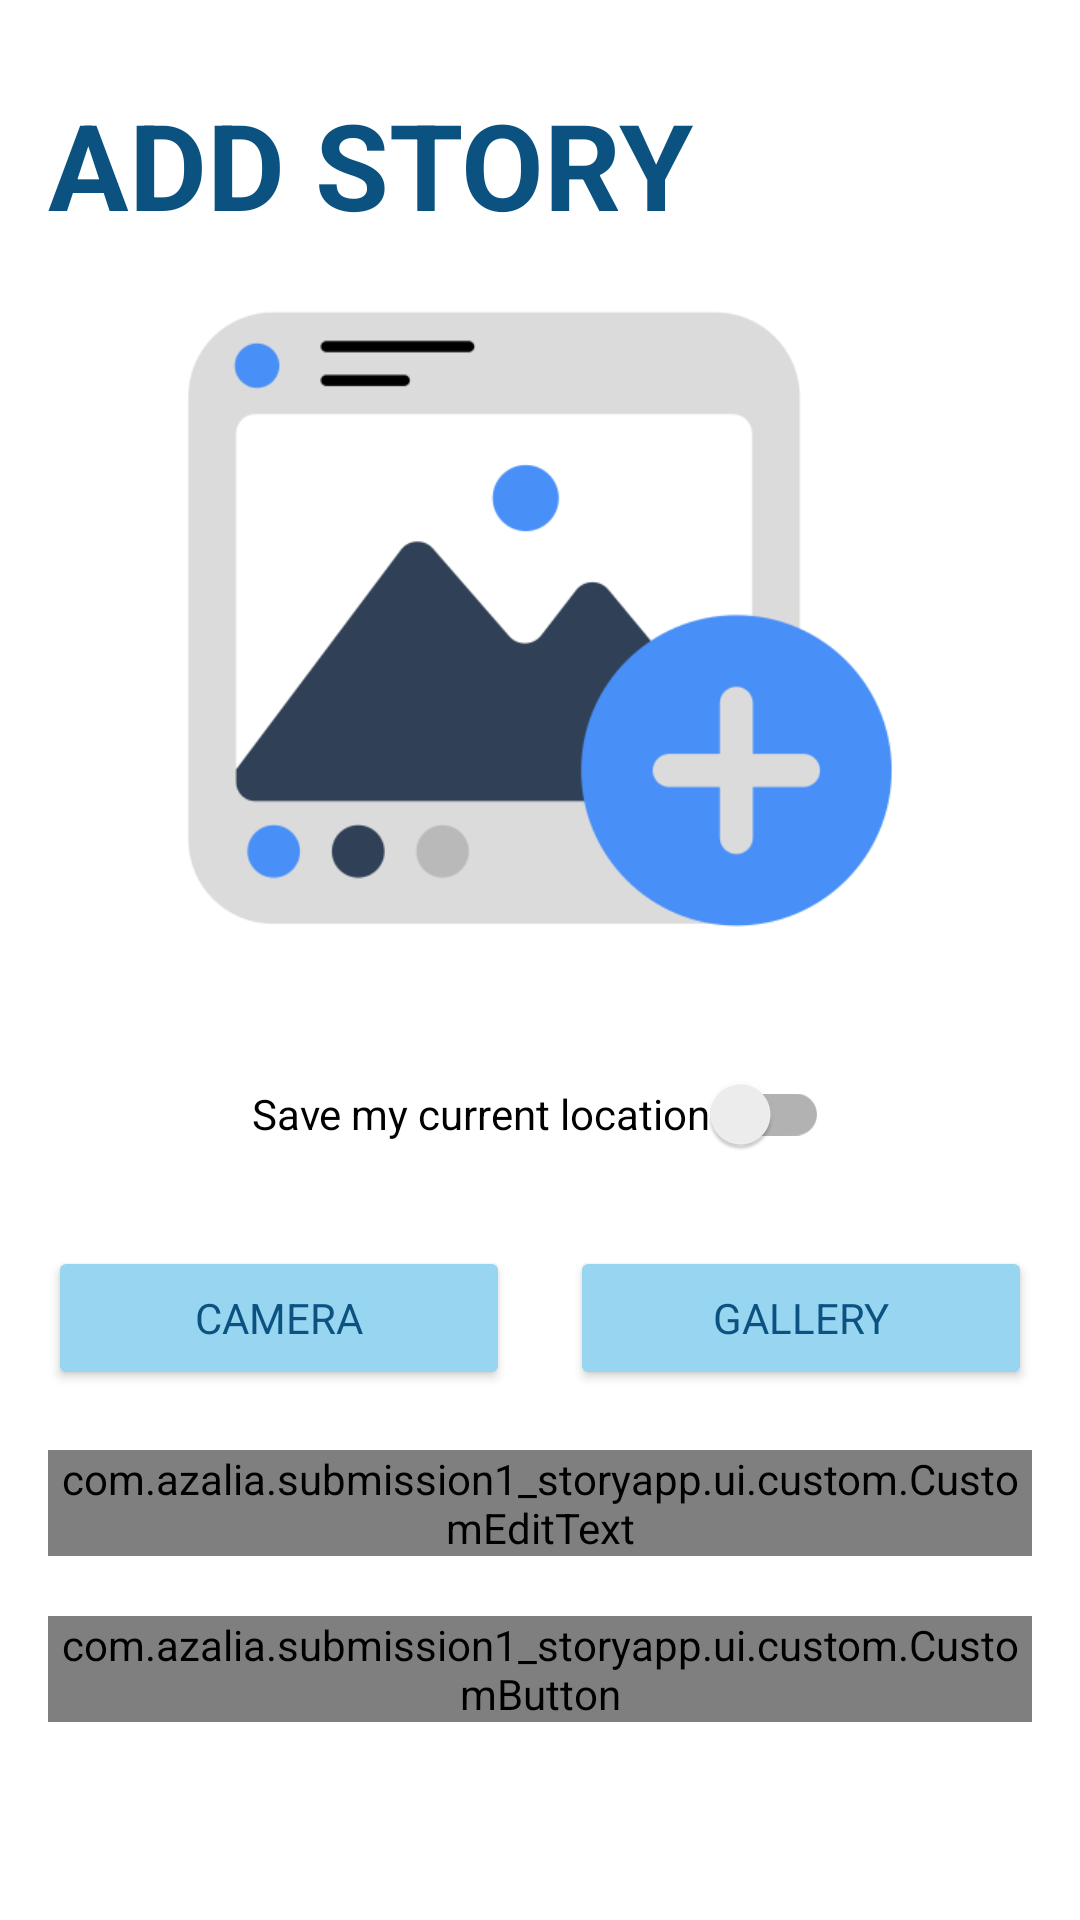

Write the Android layout XML for this screen, with the resource values it uses.
<!-- AndroidManifest.xml: application theme Theme.Submission1_StoryApp -->
<!-- res/layout/activity_add_story.xml -->
<?xml version="1.0" encoding="utf-8"?>
<androidx.constraintlayout.widget.ConstraintLayout xmlns:android="http://schemas.android.com/apk/res/android"
    xmlns:app="http://schemas.android.com/apk/res-auto"
    xmlns:tools="http://schemas.android.com/tools"
    android:layout_width="match_parent"
    android:layout_height="match_parent"
    android:paddingVertical="28dp"
    android:paddingHorizontal="16dp"
    tools:context=".ui.add.AddStoryActivity">


    <TextView
        android:id="@+id/tv_add_story"
        android:layout_width="wrap_content"
        android:layout_height="wrap_content"
        android:text="@string/add_story"
        android:textAllCaps="true"
        android:textSize="40sp"
        android:textStyle="bold"
        android:textColor="@color/blue1"
        app:layout_constraintStart_toStartOf="parent"
        app:layout_constraintTop_toTopOf="parent"/>
    
    <ImageView
        android:id="@+id/iv_img_desc"
        android:layout_width="250dp"
        android:layout_height="250dp"
        android:src="@drawable/add_photo"
        app:layout_constraintTop_toBottomOf="@id/tv_add_story"
        app:layout_constraintStart_toStartOf="parent"
        app:layout_constraintEnd_toEndOf="parent"
        android:contentDescription="@string/required_pic" />

    <androidx.appcompat.widget.SwitchCompat
        android:id="@+id/sc_location"
        android:layout_width="wrap_content"
        android:layout_height="wrap_content"
        android:layout_margin="16dp"
        android:text="@string/save_my_current_location"
        app:layout_constraintStart_toStartOf="@id/iv_img_desc"
        app:layout_constraintTop_toBottomOf="@id/iv_img_desc"
        app:layout_constraintEnd_toEndOf="@id/iv_img_desc"/>

    <Button
        android:id="@+id/btn_camera"
        android:layout_width="0dp"
        android:layout_height="wrap_content"
        app:layout_constraintWidth_percent="0.47"
        android:text="@string/camera"
        android:layout_marginTop="20dp"
        android:backgroundTint="@color/blue2"
        android:textColor="@color/blue1"
        app:layout_constraintTop_toBottomOf="@id/sc_location"
        app:layout_constraintStart_toStartOf="parent"/>

    <Button
        android:id="@+id/btn_gallery"
        android:layout_width="0dp"
        android:layout_height="wrap_content"
        app:layout_constraintWidth_percent="0.47"
        android:text="@string/gallery"
        android:backgroundTint="@color/blue2"
        android:textColor="@color/blue1"
        app:layout_constraintTop_toTopOf="@id/btn_camera"
        app:layout_constraintBottom_toBottomOf="@id/btn_camera"
        app:layout_constraintEnd_toEndOf="parent"/>

    <com.google.android.material.textfield.TextInputLayout
        android:id="@+id/tf_desc"
        android:layout_width="match_parent"
        android:layout_height="wrap_content"
        style="@style/Widget.MaterialComponents.TextInputLayout.OutlinedBox"
        android:layout_marginTop="20dp"
        app:layout_constraintStart_toStartOf="parent"
        app:layout_constraintEnd_toEndOf="parent"
        app:layout_constraintTop_toBottomOf="@id/btn_camera">
        <com.azalia.submission1_storyapp.ui.custom.CustomEditText
            android:id="@+id/et_desc"
            android:layout_width="match_parent"
            android:layout_height="match_parent"
            android:hint="@string/description"
            android:inputType="textMultiLine"/>
    </com.google.android.material.textfield.TextInputLayout>

    <com.azalia.submission1_storyapp.ui.custom.CustomButton
        android:id="@+id/btn_detail_submit"
        android:layout_width="match_parent"
        android:layout_height="wrap_content"
        android:layout_marginTop="20dp"
        app:layout_constraintTop_toBottomOf="@id/tf_desc"
        app:layout_constraintStart_toStartOf="parent"
        app:layout_constraintEnd_toEndOf="parent"/>

</androidx.constraintlayout.widget.ConstraintLayout>
<!-- resources referenced by this layout -->
<resources>
  <color name="blue1">#FF0B5281</color>
  <color name="blue2">#FF97D5F0</color>
  <!-- drawable add_photo: png bitmap (drawable, 18287 bytes) -->
  <string name="add_story">Add Story</string>
  <string name="camera">Camera</string>
  <string name="description">Description</string>
  <string name="gallery">Gallery</string>
  <string name="required_pic">Please put a picture!</string>
  <string name="save_my_current_location">Save my current location</string>
  <style name="Theme.Submission1_StoryApp" parent="Theme.MaterialComponents.DayNight.DarkActionBar">
          
          <item name="colorPrimary">@color/blue1</item>
          <item name="colorPrimaryVariant">@color/blue1</item>
          <item name="colorOnPrimary">@color/white</item>
          
          <item name="colorSecondary">@color/red1</item>
          <item name="colorSecondaryVariant">@color/teal_700</item>
          <item name="colorOnSecondary">@color/black</item>
          
          <item name="android:statusBarColor" tools:targetApi="l">?attr/colorPrimaryVariant</item>
          
          <item name="fontFamily">@font/poppins</item>
      </style>
  <color name="white">#FFFFFFFF</color>
  <color name="red1">#FFF1444F</color>
  <color name="teal_700">#FF018786</color>
  <color name="black">#FF000000</color>
</resources>
